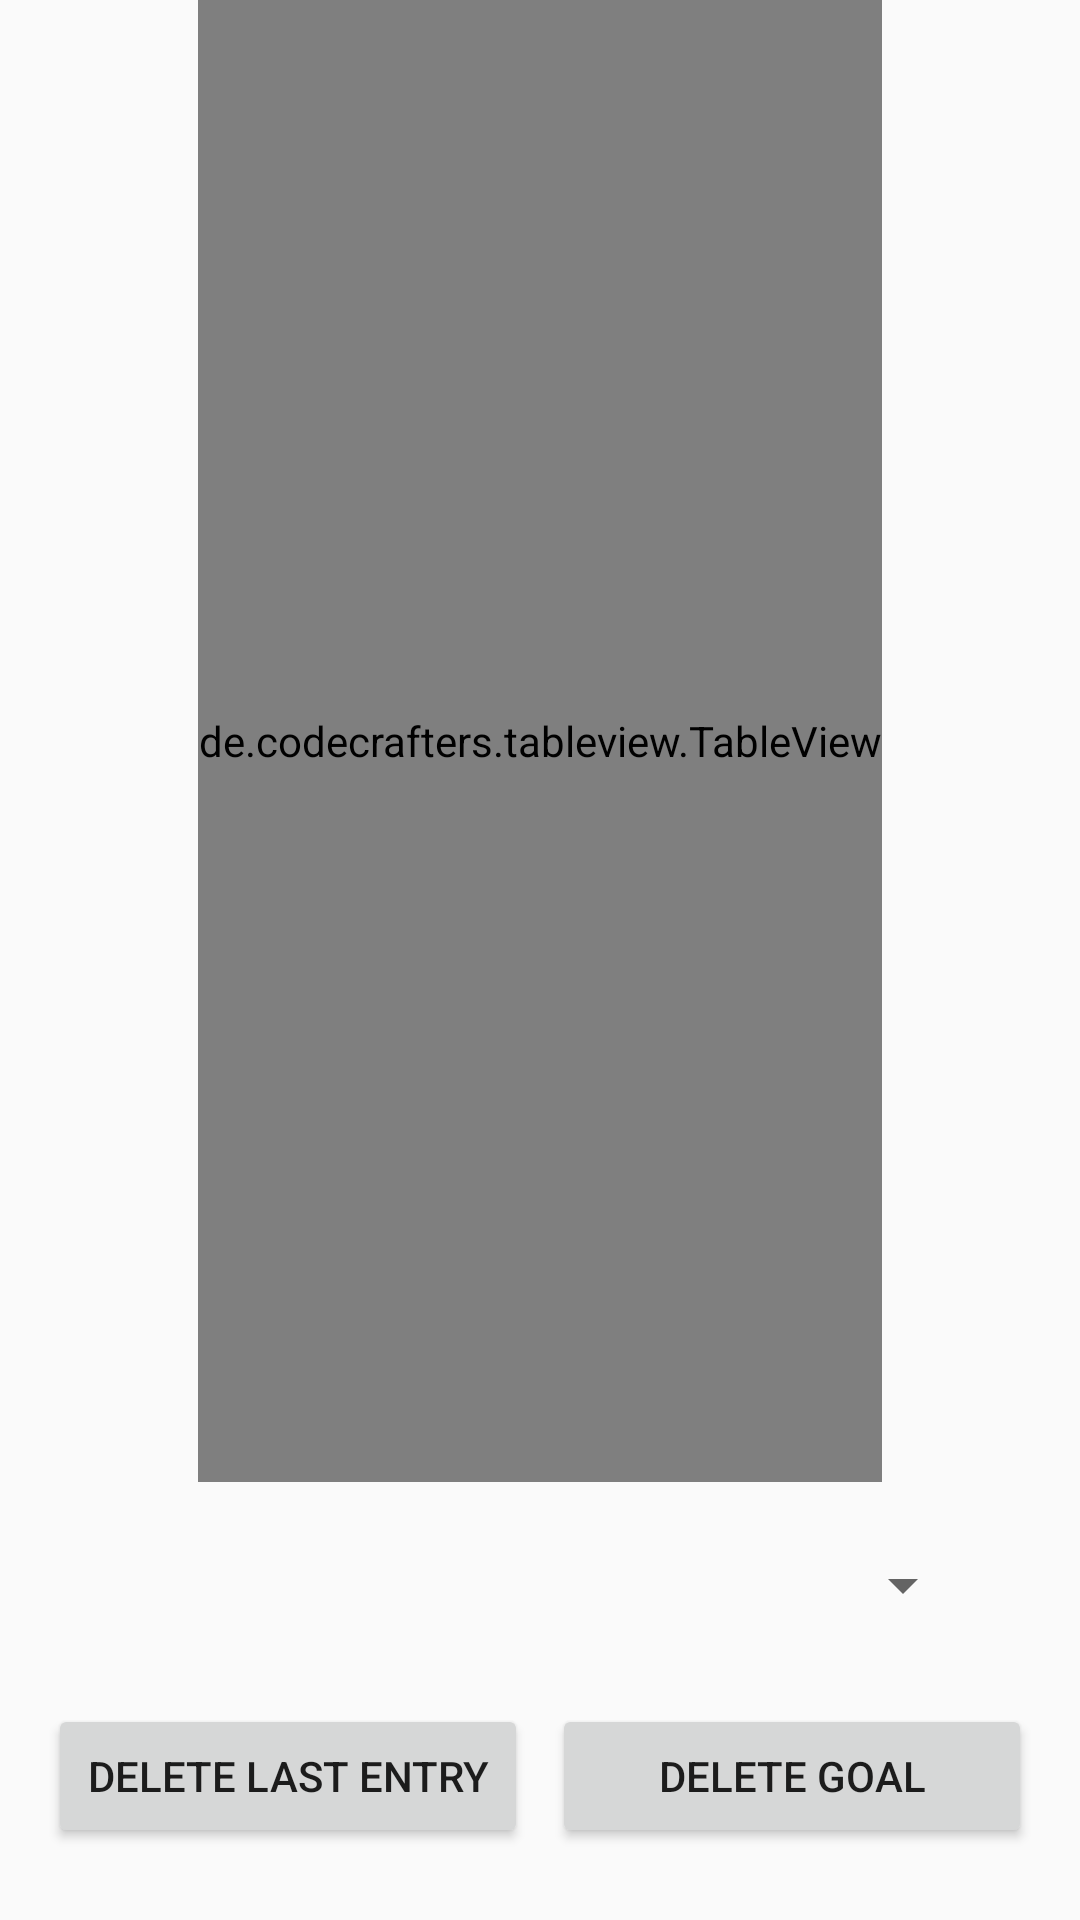

Layout XML and referenced resources for this Android screen:
<!-- AndroidManifest.xml: application theme AppTheme -->
<!-- res/layout/activity_edit_logs.xml -->
<?xml version="1.0" encoding="utf-8"?>
<androidx.constraintlayout.widget.ConstraintLayout xmlns:android="http://schemas.android.com/apk/res/android"
    xmlns:app="http://schemas.android.com/apk/res-auto"
    xmlns:tools="http://schemas.android.com/tools"
    android:layout_width="match_parent"
    android:layout_height="match_parent"
    tools:context=".editLogsActivity">

    <de.codecrafters.tableview.TableView
        android:id="@+id/table_data_view"
        android:layout_width="wrap_content"
        android:layout_height="494dp"
        app:layout_constraintEnd_toEndOf="parent"
        app:layout_constraintStart_toStartOf="parent"
        app:layout_constraintTop_toTopOf="parent"
        app:tableView_columnCount="3"
        app:tableView_headerColor="@color/colorPrimary"></de.codecrafters.tableview.TableView>

    <androidx.constraintlayout.widget.ConstraintLayout
        android:layout_width="match_parent"
        android:layout_height="149dp"
        app:layout_constraintBottom_toBottomOf="parent"
        app:layout_constraintTop_toBottomOf="@+id/table_data_view"
        app:layout_constraintVertical_bias="1.0"
        tools:layout_editor_absoluteX="-1dp">

        <Spinner
            android:id="@+id/logsDropdown"
            android:layout_width="290dp"
            android:layout_height="43dp"
            android:layout_marginTop="16dp"
            android:spinnerMode="dropdown"
            app:layout_constraintBottom_toTopOf="@+id/deleLog"
            app:layout_constraintEnd_toEndOf="parent"
            app:layout_constraintStart_toStartOf="parent"
            app:layout_constraintTop_toTopOf="parent"
            app:layout_constraintVertical_bias="0.0" />

        <Button
            android:id="@+id/deleLog"
            android:layout_width="160dp"
            android:layout_height="48dp"
            android:layout_marginStart="16dp"
            android:layout_marginLeft="16dp"
            android:layout_marginBottom="24dp"
            android:onClick="deleteEntry"
            android:text="Delete Last Entry"
            app:layout_constraintBottom_toBottomOf="parent"
            app:layout_constraintStart_toStartOf="parent" />

        <Button
            android:id="@+id/deleteGoal"
            android:layout_width="160dp"
            android:layout_height="48dp"
            android:layout_marginEnd="16dp"
            android:layout_marginRight="16dp"
            android:layout_marginBottom="24dp"
            android:onClick="deleteGoal"
            android:text="Delete Goal"
            app:layout_constraintBottom_toBottomOf="parent"
            app:layout_constraintEnd_toEndOf="parent" />
    </androidx.constraintlayout.widget.ConstraintLayout>

</androidx.constraintlayout.widget.ConstraintLayout>
<!-- resources referenced by this layout -->
<resources>
  <color name="colorPrimary">#FF6F00</color>
  <style name="AppTheme" parent="Theme.AppCompat.Light.DarkActionBar">
          
          <item name="colorPrimary">@color/colorPrimary</item>
          <item name="colorPrimaryDark">@color/colorPrimaryDark</item>
          <item name="colorAccent">@color/colorAccent</item>
      </style>
  <color name="colorPrimaryDark">#B86000</color>
  <color name="colorAccent">#03DAC5</color>
</resources>
